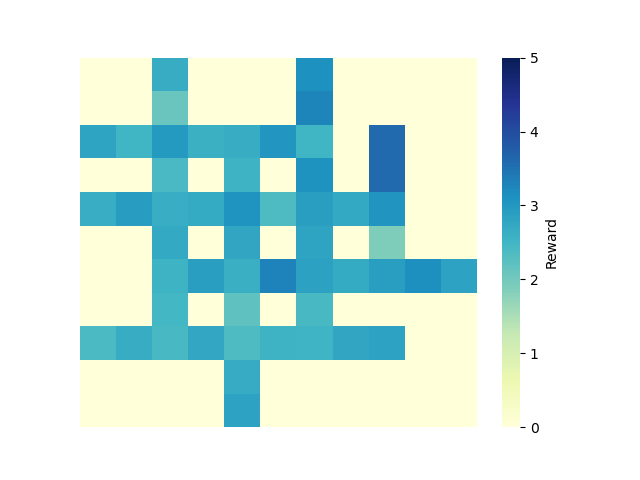

The table this chart was drawn from, first rows:
0, 1, 2, 3, 4, 5, 6, 7, 8, 9, 10
0.0, 0.0, 2.658, 0.0, 0.0, 0.0, 3.119, 0.0, 0.0, 0.0, 0.0
0.0, 0.0, 2.097, 0.0, 0.0, 0.0, 3.269, 0.0, 0.0, 0.0, 0.0
2.795, 2.513, 2.984, 2.615, 2.66, 3.032, 2.504, 0.0, 3.6, 0.0, 0.0
0.0, 0.0, 2.416, 0.0, 2.553, 0.0, 3.102, 0.0, 3.597, 0.0, 0.0
2.641, 2.917, 2.653, 2.71, 3.074, 2.368, 2.893, 2.731, 3.054, 0.0, 0.0
0.0, 0.0, 2.733, 0.0, 2.777, 0.0, 2.8, 0.0, 1.893, 0.0, 0.0
0.0, 0.0, 2.554, 2.898, 2.634, 3.295, 2.871, 2.711, 2.891, 3.142, 2.851
0.0, 0.0, 2.478, 0.0, 2.192, 0.0, 2.432, 0.0, 0.0, 0.0, 0.0
2.398, 2.659, 2.433, 2.761, 2.365, 2.546, 2.526, 2.782, 2.848, 0.0, 0.0
0.0, 0.0, 0.0, 0.0, 2.691, 0.0, 0.0, 0.0, 0.0, 0.0, 0.0
0.0, 0.0, 0.0, 0.0, 2.834, 0.0, 0.0, 0.0, 0.0, 0.0, 0.0
